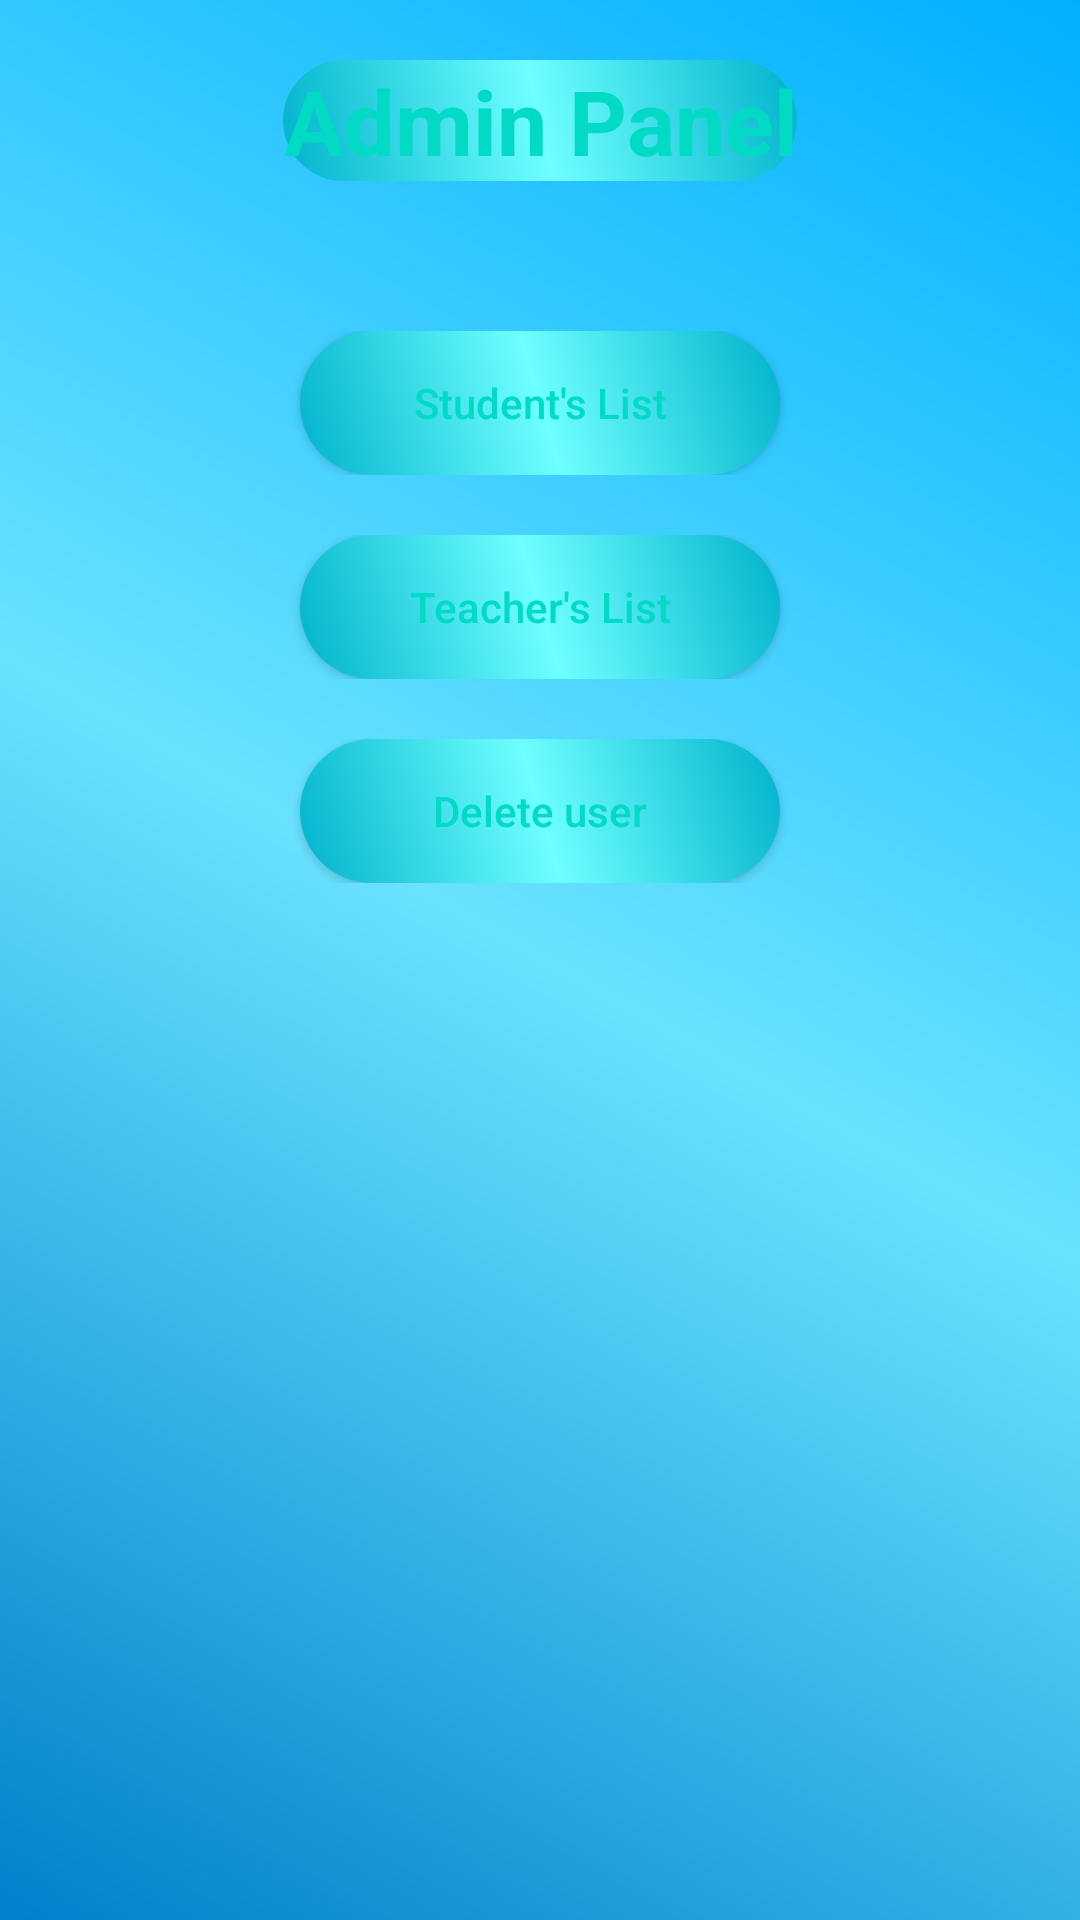

This screen was rendered from an Android layout file. Write that file and the resources it references.
<!-- AndroidManifest.xml: application theme AppTheme -->
<!-- res/layout/activity_adm_panel.xml -->
<?xml version="1.0" encoding="utf-8"?>
<RelativeLayout xmlns:android="http://schemas.android.com/apk/res/android"
    xmlns:app="http://schemas.android.com/apk/res-auto"
    xmlns:tools="http://schemas.android.com/tools"
    android:layout_width="match_parent"
    android:layout_height="match_parent"
    android:background="@drawable/background"
    tools:context="com.example.ahsens.speakupenglish.admPanel">

    <TextView
        android:layout_width="wrap_content"
        android:layout_height="wrap_content"
        android:layout_margin="20dp"
        android:text="Admin Panel"
        android:textColor="@color/colorAccent"
        android:textAlignment="center"
        android:textSize="30dp"
        android:textStyle="bold"
        android:background="@drawable/button"
        android:layout_centerHorizontal="true"
        android:id="@+id/admtv"/>

    <Button
        android:layout_width="70dp"
        android:layout_height="70dp"
        android:layout_weight="1"
        android:background="@drawable/exit"
        android:backgroundTint="@color/colorAccent"
        android:layout_alignParentBottom="true"
        android:layout_alignParentRight="true"
        android:id="@+id/admOut"/>


    <ScrollView
        android:layout_width="match_parent"
        android:layout_height="wrap_content"
        android:layout_below="@id/admtv">

    <LinearLayout
        android:layout_width="match_parent"
        android:layout_height="wrap_content"
        android:orientation="vertical"
        android:layout_marginTop="30dp"
        android:weightSum="3">

        <LinearLayout
            android:layout_width="match_parent"
            android:layout_height="wrap_content"
            android:layout_weight="1"
            android:weightSum="1">

            <Button
                android:id="@+id/stdList"
                android:layout_width="wrap_content"
                android:layout_height="wrap_content"
                android:layout_weight="1"
                android:text="Student's List"
                android:textAlignment="center"
                android:textColor="@color/colorAccent"
                android:textAllCaps="false"
                android:background="@drawable/button"
                android:layout_marginLeft="100dp"
                android:layout_marginRight="100dp"/>


        </LinearLayout>

        <LinearLayout
            android:layout_width="match_parent"
            android:layout_height="wrap_content"
            android:layout_marginTop="20dp"
            android:layout_weight="1"
            android:weightSum="1">

            <Button
                android:id="@+id/tchList"
                android:layout_width="wrap_content"
                android:layout_height="wrap_content"
                android:layout_weight="1"
                android:text="Teacher's List"
                android:textAlignment="center"
                android:textColor="@color/colorAccent"
                android:textAllCaps="false"
                android:background="@drawable/button"
                android:layout_marginLeft="100dp"
                android:layout_marginRight="100dp"/>


        </LinearLayout>

        <LinearLayout
            android:layout_width="match_parent"
            android:layout_height="wrap_content"
            android:layout_marginTop="20dp"
            android:layout_weight="1"
            android:weightSum="1">

            <Button
                android:id="@+id/delUser"
                android:layout_width="wrap_content"
                android:layout_height="wrap_content"
                android:layout_weight="1"
                android:text="Delete user"
                android:textAlignment="center"
                android:textColor="@color/colorAccent"
                android:textAllCaps="false"
                android:background="@drawable/button"
                android:layout_marginLeft="100dp"
                android:layout_marginRight="100dp"/>


        </LinearLayout>

    </LinearLayout>
    </ScrollView>


</RelativeLayout>
<!-- resources referenced by this layout -->
<resources>
  <!-- drawable background (drawable) -->
  <?xml version="1.0" encoding="utf-8"?>
  <shape xmlns:android="http://schemas.android.com/apk/res/android"
      android:shape="rectangle">
  
      <gradient
          android:startColor="#00b0ff"
          android:centerColor="#69e2ff"
          android:endColor="#0081cb"
          android:type="linear"
          android:angle="945"
          />
  
  
  </shape>
  <!-- drawable button (drawable) -->
  <?xml version="1.0" encoding="utf-8"?>
  <shape xmlns:android="http://schemas.android.com/apk/res/android"
      android:shape="rectangle">
  
      <gradient
          android:startColor="#00b2cc"
          android:centerColor="#6effff"
          android:endColor="#00b2cc"
          android:type="linear"
          android:angle="45"
          />
  
      <corners
          android:bottomLeftRadius="150dp"
          android:bottomRightRadius="150dp"
          android:topLeftRadius="150dp"
          android:topRightRadius="150dp">
      </corners>
  
  </shape>
  <style name="AppTheme" parent="Theme.AppCompat.Light.DarkActionBar">
          
          <item name="colorPrimary">@color/colorPrimary</item>
          <item name="colorPrimaryDark">@color/colorPrimaryDark</item>
          <item name="colorAccent">@color/colorAccent</item>
      </style>
  <!-- not gathered from this repository: default colours our renderer supplied (Android Studio template values) -->
  <color name="colorPrimary">#FF6200EE</color>
  <color name="colorPrimaryDark">#FF3700B3</color>
  <color name="colorAccent">#FF03DAC5</color>
</resources>
